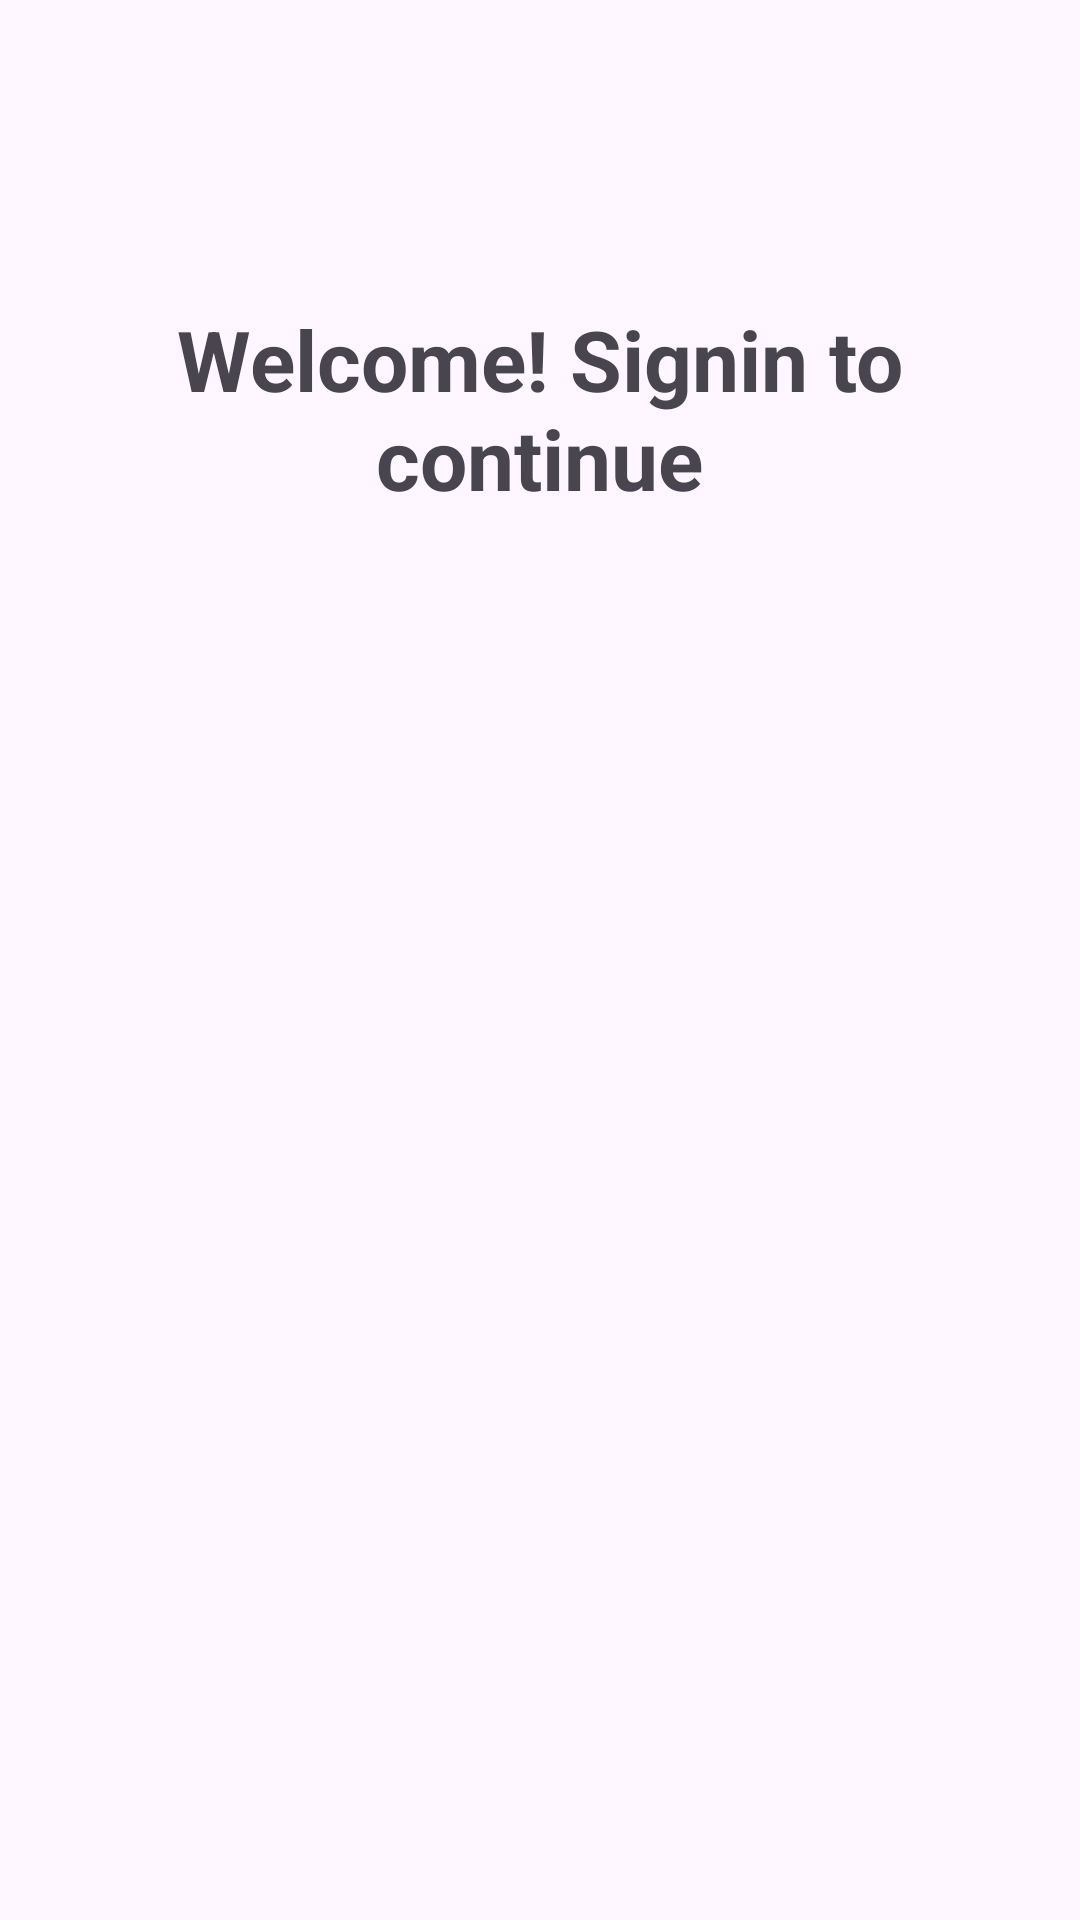

Write the Android layout XML for this screen, with the resource values it uses.
<!-- AndroidManifest.xml: application theme Theme.Pigeon -->
<!-- res/layout/activity_login.xml -->
<?xml version="1.0" encoding="utf-8"?>
<androidx.constraintlayout.widget.ConstraintLayout xmlns:android="http://schemas.android.com/apk/res/android"
    xmlns:app="http://schemas.android.com/apk/res-auto"
    xmlns:tools="http://schemas.android.com/tools"
    android:layout_width="match_parent"
    android:layout_height="match_parent"
    tools:context=".Login.LoginActivity">

    <TextView
        android:id="@+id/appname"
        android:layout_width="268dp"
        android:layout_height="70dp"
        android:layout_centerHorizontal="true"
        android:layout_centerVertical="true"
        android:text="Welcome! Signin to continue"
        android:textAlignment="center"
        android:textSize="28sp"
        android:textStyle="bold"
        app:layout_constraintBottom_toBottomOf="parent"
        app:layout_constraintEnd_toEndOf="parent"
        app:layout_constraintHorizontal_bias="0.496"
        app:layout_constraintStart_toStartOf="parent"
        app:layout_constraintTop_toTopOf="parent"
        app:layout_constraintVertical_bias="0.177" />

    <ImageView
        android:id="@+id/googleLogin"
        android:layout_width="119dp"
        android:layout_height="141dp"
        android:layout_below="@id/appname"
        android:layout_centerHorizontal="true"
        android:layout_marginTop="116dp"
        android:clickable="true"
        app:layout_constraintEnd_toEndOf="@+id/appname"
        app:layout_constraintHorizontal_bias="0.503"
        app:layout_constraintStart_toStartOf="@+id/appname"
        app:layout_constraintTop_toBottomOf="@+id/appname"
        app:srcCompat="@drawable/pngegg" />

</androidx.constraintlayout.widget.ConstraintLayout>
<!-- resources referenced by this layout -->
<resources>
  <style name="Theme.Pigeon" parent="Base.Theme.Pigeon" />
  <style name="Base.Theme.Pigeon" parent="Theme.Material3.Light.NoActionBar">
          
          
  
  
      </style>
</resources>
